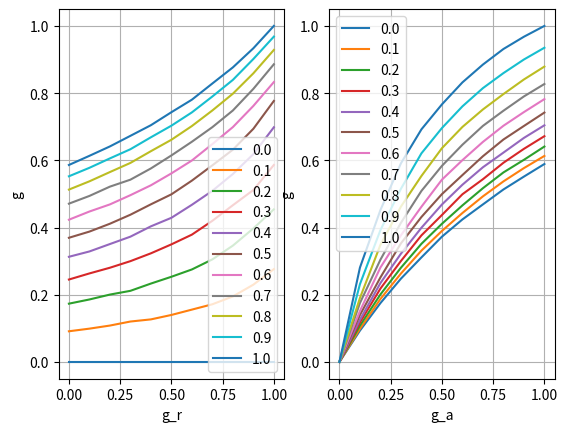

Recreate this plot in Python. (Note: this script raises an exception after producing the figure.)
import numpy as np
import matplotlib.pyplot as plt

A_PACKET = 1
B_PACKET = 2


class SlottedAloha:
    def __init__(self):
        self._g = np.arange(0, 2.1, 0.1)
        self._q = 0.6

        self.no_slot = 50000
        self.thput_sim = []
        self.thput_ana = []
    
    def thrput_non_coding(self, G): 
        S = G*(1-G/2)/(G + 1)
        return S 

    def delay_coding(self, q, gr, G): 
        D = 1 + 3*G/(gr* (2 - G)) + 2 /((2 - G)*(q(1 + G) - G))
        return D

    def non_coding(self): 

        for G in self._g:
            tmp_g = G/2
            pass_pkt = 0
            queue_length = 0
            # print(tmp_g)
            queue_value = []
            for i in range(self.no_slot):  
                ATrans = np.random.rand() < tmp_g
                BTrans = np.random.rand() < tmp_g

                RTrans = (queue_length > 0) and (np.random.rand() < self._q)

                if RTrans: 
                    if (ATrans == False and BTrans == False) or (ATrans == False and BTrans == True and queue_value[0] == A_PACKET) or (ATrans == True and BTrans == False and queue_value[0] == B_PACKET): 
                        pass_pkt = pass_pkt + 1
                        queue_length = queue_length - 1
                        queue_value.remove(queue_value[0])

                else:
                    if ATrans == True and BTrans == False: 
                        queue_value.append(A_PACKET)
                        queue_length = queue_length + 1 
                    elif BTrans == True and ATrans == False: 
                        queue_value.append(B_PACKET)
                        queue_length = queue_length + 1 
                    
            # print(f'pass_pkt = {pass_pkt} queue_length = {queue_length}')
            thput = pass_pkt / self.no_slot 

            self.thput_sim.append(thput)
            self.thput_ana.append(self.thrput_non_coding(G))
            
        plt.plot(self._g, self.thput_sim, 'o', self._g, self.thput_ana, '-')
        plt.grid(True)
        # plt.xlim([0, 2])
        plt.xlabel('Offer Traffic, G = 2g')
        plt.ylabel('Throughput, S')
        plt.title('Non-NC System')
        plt.legend(['Simulation', 'Theoretical'])
        plt.savefig('non_nc.png')
        # plt.show()
        plt.close()
    
    def thrput_coding(self, G, q): 
        S = 2*q*G*(2 - G)/(q*(2 + G)**2 - G**2)
        return S
    
    def coding(self, tmp_q): 
        initial_q = tmp_q
        thput_sim = []
        thput_ana = []
        for G in self._g: 
            vA = 0 
            vB = 0 
            pass_pkt = 0 
            tmp_g = G/2

            if initial_q < 0: 
                tmp_q = G/(2 + G) + 0.01

            for i in range(self.no_slot): 
                ATrans = np.random.rand() < tmp_g 
                BTrans = np.random.rand() < tmp_g 

                RTrans = ((vA > 0) or (vB > 0)) and (np.random.rand() < tmp_q)

                if RTrans == False: 
                    if ATrans == False and BTrans: 
                        vB = vB + 1
                    if BTrans == False and ATrans: 
                        vA = vA + 1 
                else: 
                    if ATrans == False and BTrans == False: 
                        if vA != 0 and vB != 0: 
                            vA = vA - 1
                            vB = vB - 1 
                            pass_pkt = pass_pkt + 2
                        elif vA != 0 and vB == 0: 
                            vA = vA - 1 
                            pass_pkt = pass_pkt + 1 
                        elif vB != 0 and vA == 0: 
                            vB = vB - 1
                            pass_pkt = pass_pkt + 1 
                    elif ATrans == True and BTrans == False: 
                        if vB != 0: 
                            vB = vB - 1
                            pass_pkt = pass_pkt + 1 
                    elif ATrans == False and BTrans == True: 
                        if vA != 0: 
                            vA = vA - 1 
                            pass_pkt = pass_pkt + 1 
                
            thput_sim.append(pass_pkt/self.no_slot)
            thput_ana.append(self.thrput_coding(G, tmp_q))
        # plt.plot(self._g, thput_sim, 'o', self._g, thput_ana, '-')
        # plt.show()
        return thput_sim, thput_ana 

    def coding_plot(self): 

        q_arr = [0.5, 0.9, -1]
        marker_arr = ['^', 'd', 'o']
        legend_arr = []
        for i in range(len(q_arr)): 
            q = q_arr[i]
            thput_sim, thput_ana = self.coding(q)
            plt.plot(self._g, thput_sim, marker_arr[i], self._g, thput_ana, '-')
            if q > 0: 
                legend_arr.append(f'Simulation, q = {q}')
                legend_arr.append(f'Theoretical, q = {q}')
            else: 
                legend_arr.append(f'Simulation, q = G/(2 + G) + 0.01')
                legend_arr.append(f'Theoretical, q = G/(2 + G) + 0.01')
               
        plt.grid(True)
        # plt.xlim([0, 2])
        plt.xlabel('Offer Traffic, G = 2g')
        plt.ylabel('Throughput, S')
        plt.title('NC System')
        plt.legend(legend_arr)
        plt.savefig('nc.png')
        # plt.show() 
        plt.close()

    def ga_g_relation(self, gr, ga, q):
        vA = 0
        collision = False
        cnt_trans = 0  

        for i in range(self.no_slot): 
            tmp_prb = ga 
            if collision: 
                tmp_prb = gr 

            ATrans = np.random.rand() < tmp_prb
            cnt_trans = cnt_trans + ATrans 

            RTrans = ((vA > 0)) and (np.random.rand() < q)

            if RTrans and ATrans: # collision 
                collision = True # A retrans in next slot
            else: 
                collision = False # reset colliison 
                vA = vA + 1
        
        return cnt_trans/self.no_slot 
    
    def run(self): 

        gr = np.arange(0, 1.1, 0.1)
        ga = np.arange(0, 1.1, 0.1)
        q = 0.7 
        g_arr = []
        legend_arr = []

        fig2, (ax2, ax3) = plt.subplots(nrows=1, ncols=2) # two axes on figureax3.plot(x, -z)
        for ga_idx in ga: 
            g_arr = [] 
            for gr_idx in gr: 
                g = self.ga_g_relation(gr_idx, ga_idx, q)
                g_arr.append(g)
            
            ax2.plot(gr, g_arr, label='{:.1f}'.format(ga_idx))
             
            ax2.set_xlabel('g_r')
            ax2.set_ylabel('g')
            ax2.grid()
            ax2.legend()


        for gr_idx in gr: 
            g_arr = [] 
            for ga_idx in ga: 
                g = self.ga_g_relation(gr_idx, ga_idx, q)
                g_arr.append(g)
             
            ax3.plot(ga, g_arr, label='{:.1f}'.format(gr_idx))
             
            ax3.set_xlabel('g_a')
            ax3.set_ylabel('g')
            ax3.grid()
            ax3.legend()



        plt.savefig(f'./ga_gr/gr_g_relation.png')

        

            # plt.show()




# if __name__ == '__main': 
SA = SlottedAloha()
# SA.non_coding()
# SA.coding_plot()
SA.run()
